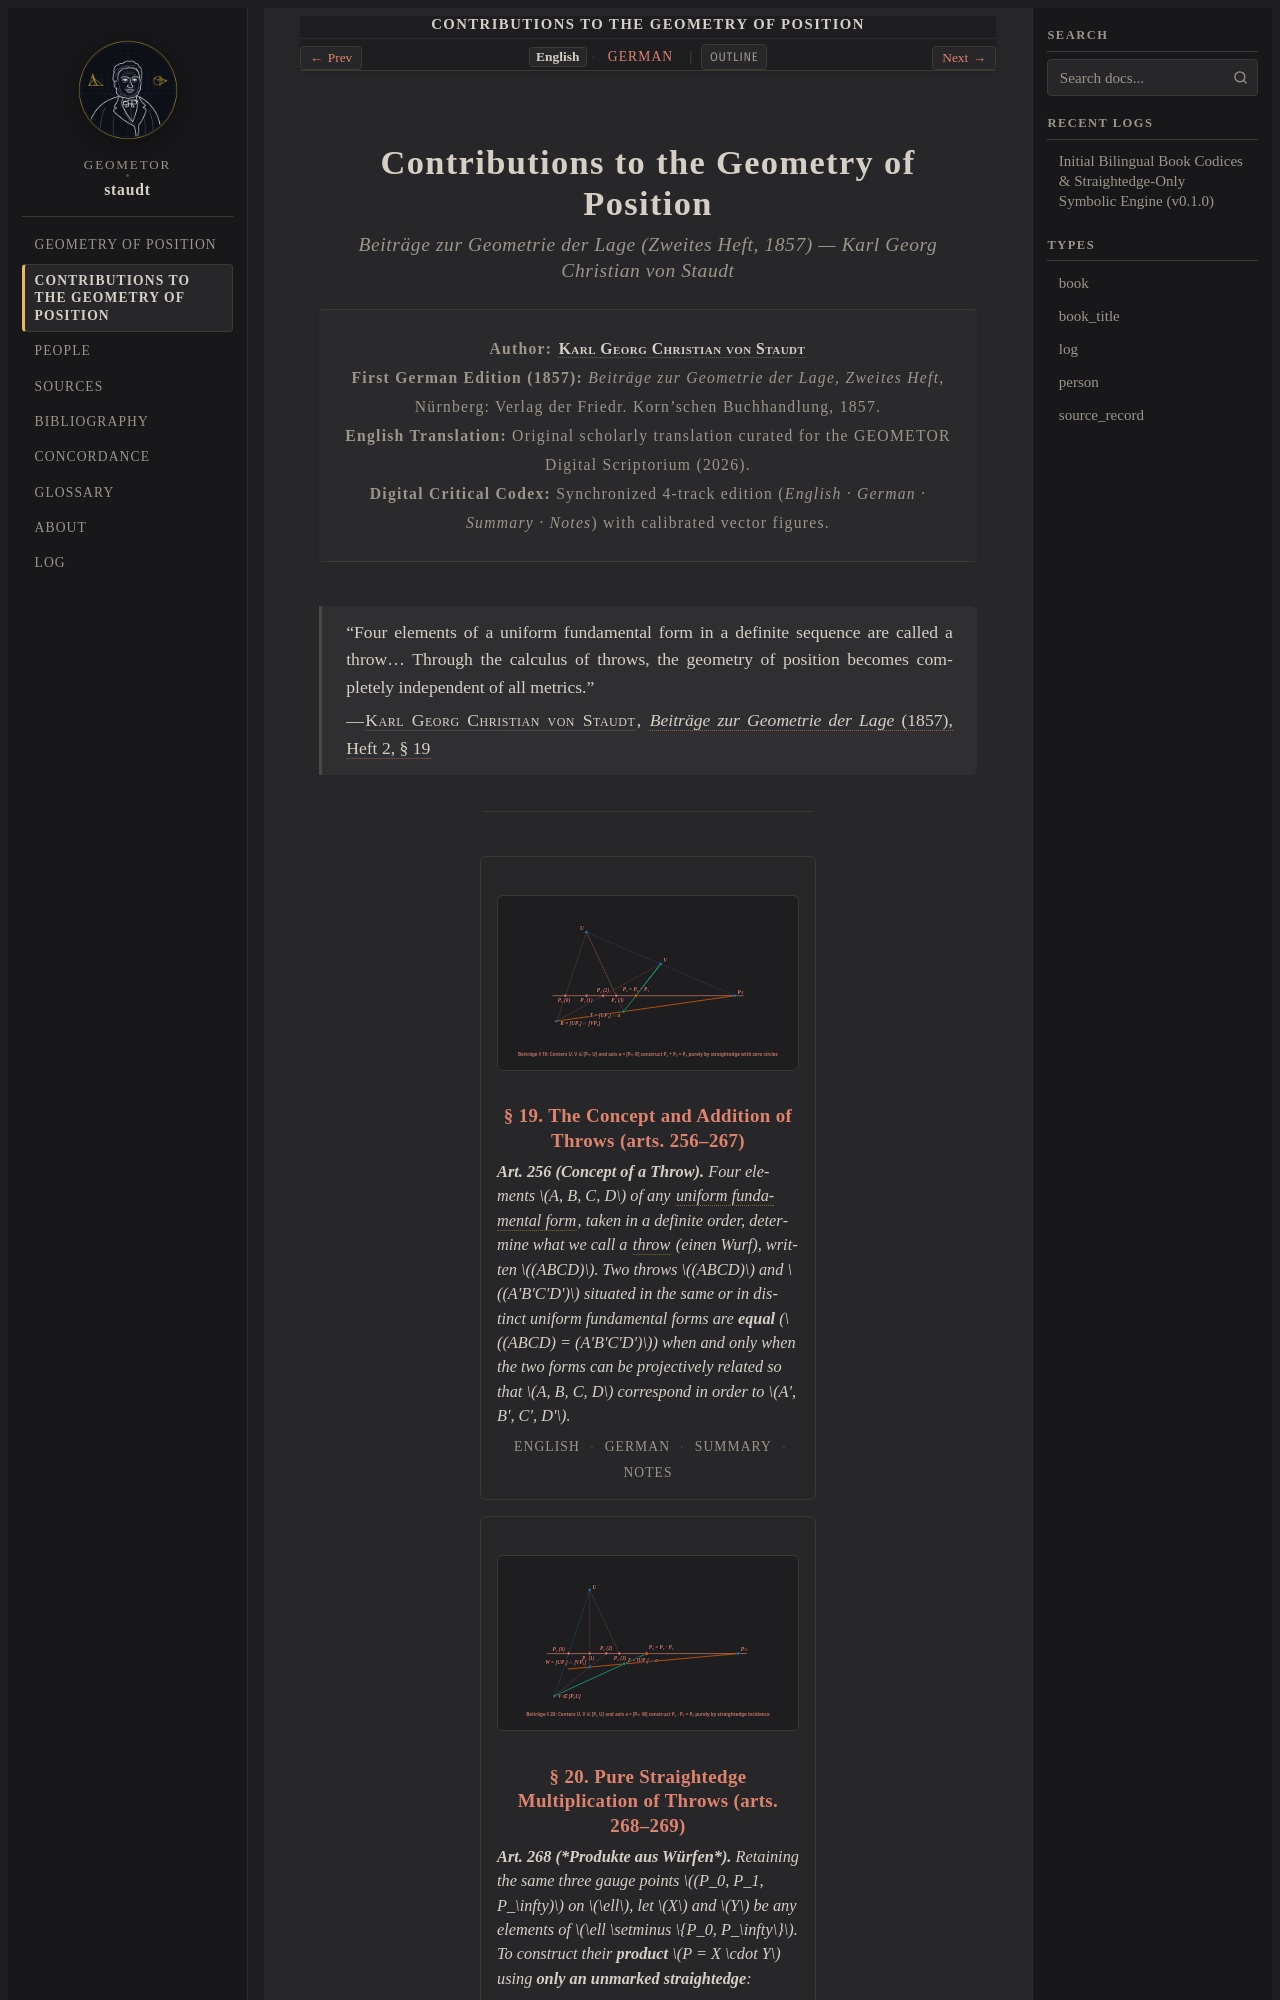

repository: geometor/staudt · page: beitraege_1857/index.html · generator: sphinx

:navigation: header
:order: 2
:type: book
:nav_title: Contributions to the Geometry of Position
:breadcrumb_title: Contributions
:layout: book
:title: Contributions to the Geometry of Position
:book_title: Contributions to the Geometry of Position
:book_subtitle: Beiträge zur Geometrie der Lage (Zweites Heft, 1857) — Karl Georg Christian von Staudt
:author: Karl Georg Christian von Staudt
:year: 1857
:tracks: English: index | German: title-de
:excerpt: Karl Georg Christian von Staudt's foundational 1857 treatise Beiträge zur Geometrie der Lage (Zweites Heft), establishing the metric-free Algebra of Throws (Rechnung mit Würfen), pure straightedge addition and multiplication, and intrinsic projective coordinates.

.. _beitraege-index:
.. _beitraege-1857-index:
